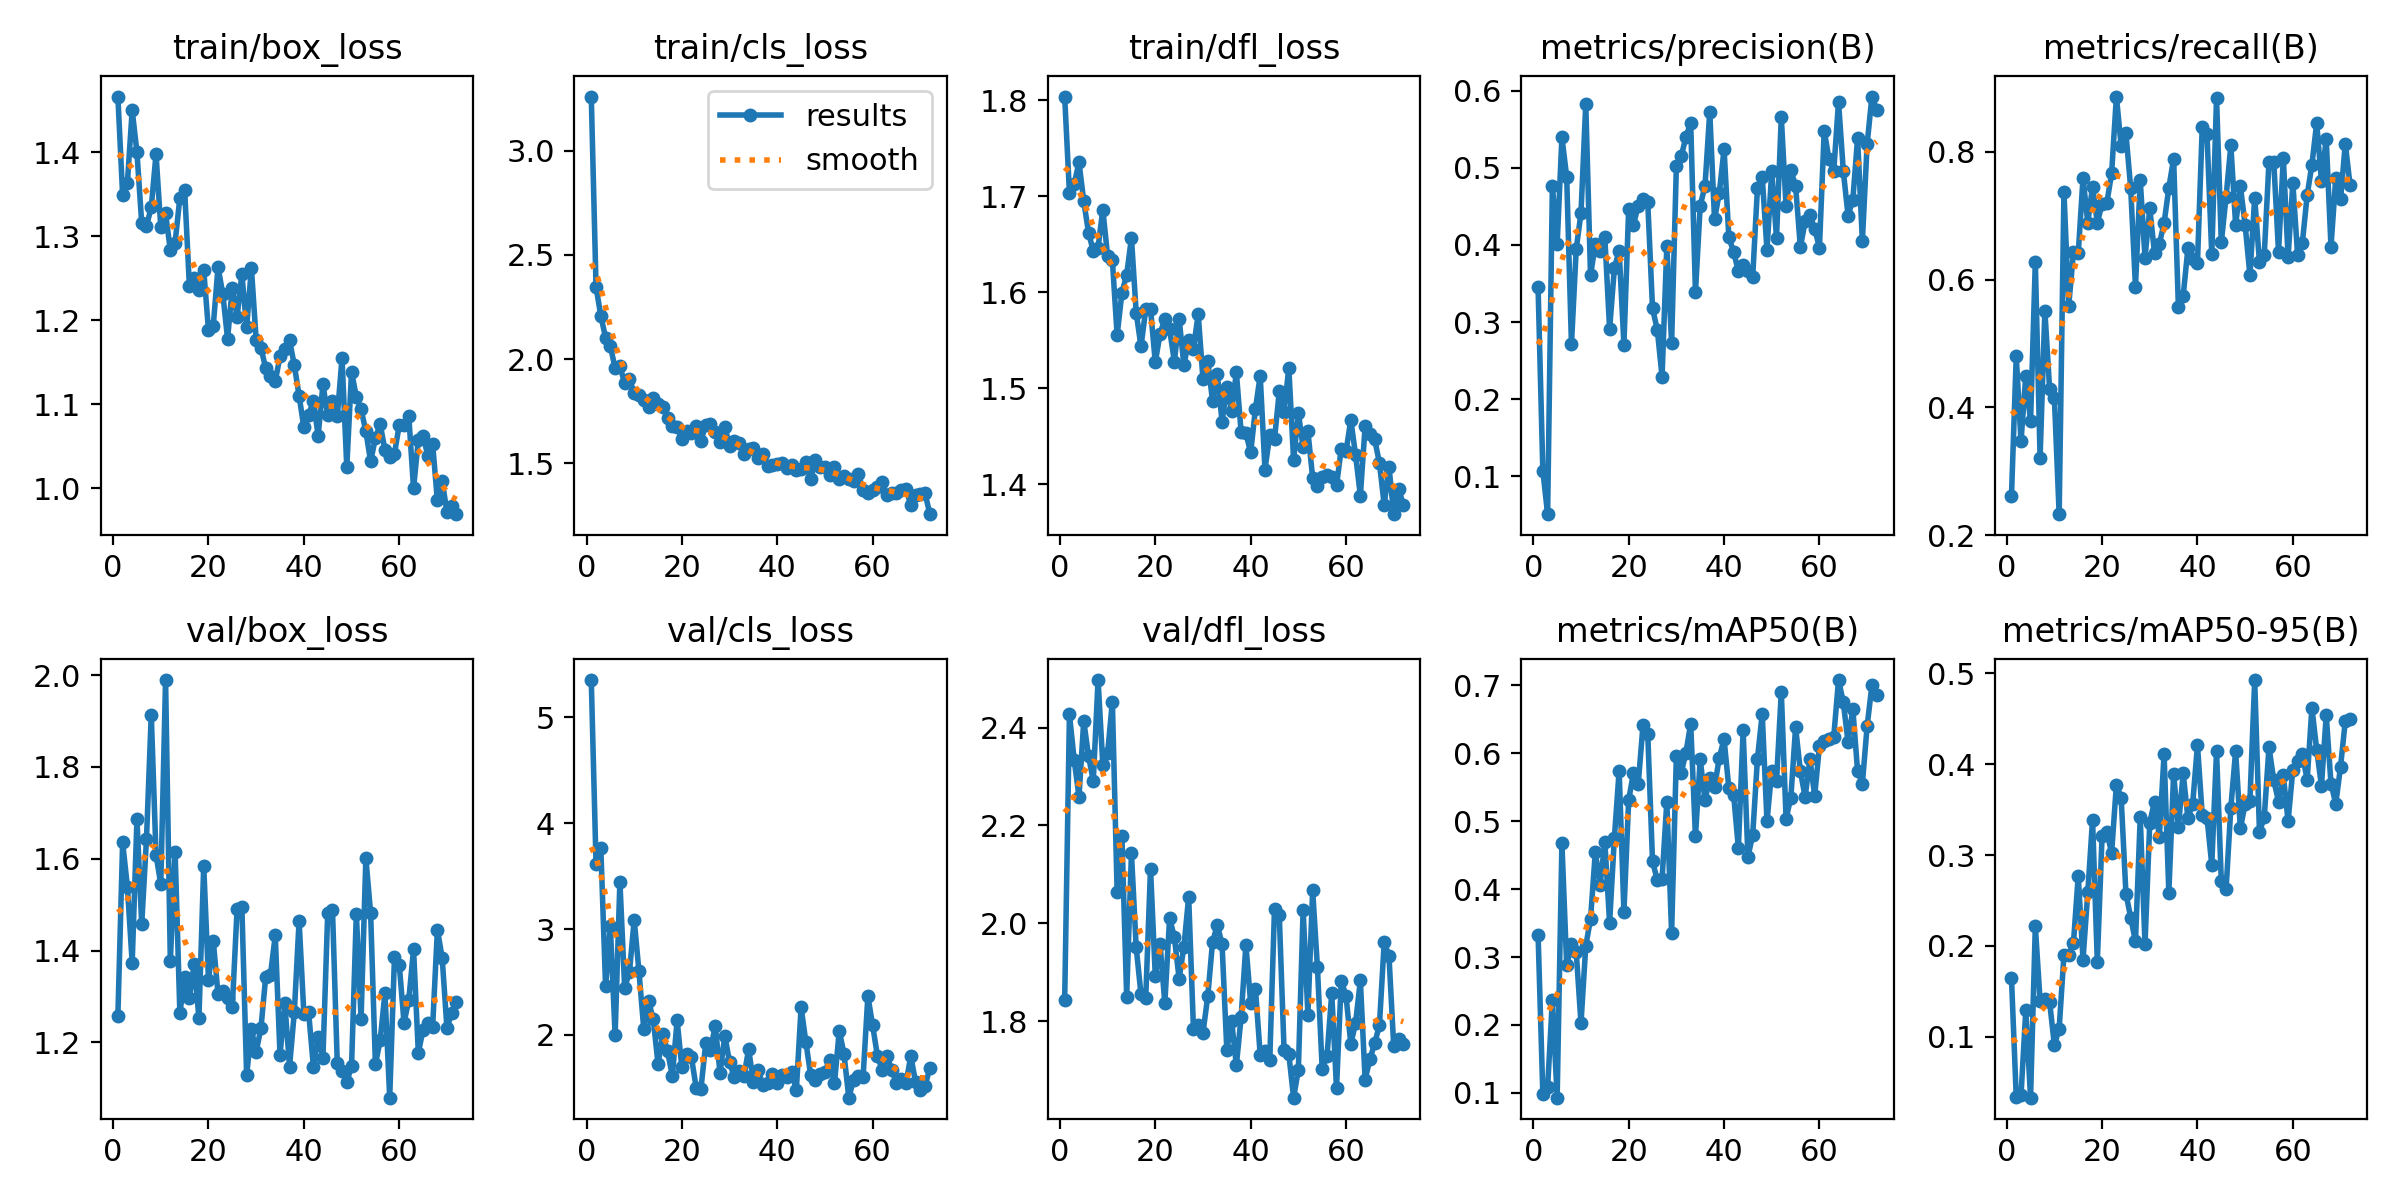

Source data for this figure (header and first rows):
epoch, time, train/box_loss, train/cls_loss, train/dfl_loss, metrics/precision(B), metrics/recall(B), metrics/mAP50(B), metrics/mAP50-95(B), val/box_loss, val/cls_loss, val/dfl_loss, lr/pg0, lr/pg1, lr/pg2
1, 12.39, 1.466, 3.26, 1.804, 0.3452, 0.2613, 0.3331, 0.1646, 1.257, 5.353, 1.843, 0.0004668, 0.0004668, 0.0004668
2, 20.61, 1.349, 2.347, 1.703, 0.1073, 0.4799, 0.09816, 0.03401, 1.635, 3.612, 2.427, 0.0009338, 0.0009338, 0.0009338
3, 29.05, 1.364, 2.208, 1.713, 0.05103, 0.3468, 0.1081, 0.03563, 1.538, 3.769, 2.333, 0.001391, 0.001391, 0.001391
4, 36.71, 1.45, 2.104, 1.735, 0.4764, 0.4492, 0.2374, 0.1291, 1.374, 2.458, 2.259, 0.001387, 0.001387, 0.001387
5, 45.19, 1.4, 2.063, 1.695, 0.401, 0.3779, 0.09283, 0.03306, 1.686, 3.024, 2.414, 0.001372, 0.001372, 0.001372
6, 52.8, 1.315, 1.957, 1.662, 0.5396, 0.6276, 0.4673, 0.2216, 1.458, 1.995, 2.341, 0.001358, 0.001358, 0.001358
7, 60.95, 1.312, 1.967, 1.643, 0.4883, 0.3209, 0.2878, 0.1397, 1.643, 3.449, 2.291, 0.001344, 0.001344, 0.001344
8, 68.77, 1.334, 1.885, 1.647, 0.2713, 0.5514, 0.3187, 0.1413, 1.914, 2.447, 2.497, 0.00133, 0.00133, 0.00133
9, 76.55, 1.398, 1.904, 1.686, 0.3949, 0.4284, 0.3079, 0.1382, 1.608, 2.591, 2.324, 0.001316, 0.001316, 0.001316
10, 84.64, 1.311, 1.839, 1.638, 0.4415, 0.4144, 0.2024, 0.09078, 1.545, 3.087, 2.347, 0.001302, 0.001302, 0.001302
11, 93.08, 1.327, 1.828, 1.633, 0.5829, 0.2326, 0.3164, 0.1091, 1.989, 2.6, 2.453, 0.001288, 0.001288, 0.001288
12, 102.3, 1.283, 1.803, 1.555, 0.3605, 0.7377, 0.356, 0.1898, 1.377, 2.059, 2.064, 0.001273, 0.001273, 0.001273
13, 112.6, 1.292, 1.77, 1.599, 0.4012, 0.5591, 0.4542, 0.1901, 1.616, 2.318, 2.179, 0.001259, 0.001259, 0.001259
14, 121.1, 1.346, 1.812, 1.618, 0.3925, 0.6427, 0.4061, 0.2035, 1.264, 2.149, 1.85, 0.001245, 0.001245, 0.001245
15, 129.9, 1.355, 1.785, 1.657, 0.41, 0.6409, 0.4698, 0.2772, 1.343, 1.722, 2.143, 0.001231, 0.001231, 0.001231
16, 138.3, 1.241, 1.769, 1.579, 0.2909, 0.7594, 0.3502, 0.185, 1.297, 2.004, 1.95, 0.001217, 0.001217, 0.001217
17, 146.8, 1.251, 1.717, 1.544, 0.3699, 0.6893, 0.4758, 0.2589, 1.37, 1.844, 1.855, 0.001203, 0.001203, 0.001203
18, 155.3, 1.236, 1.68, 1.582, 0.3928, 0.7457, 0.5744, 0.3387, 1.253, 1.611, 1.848, 0.001189, 0.001189, 0.001189
19, 163, 1.26, 1.677, 1.583, 0.271, 0.6887, 0.3663, 0.1826, 1.585, 2.137, 2.112, 0.001174, 0.001174, 0.001174
20, 170.3, 1.188, 1.615, 1.527, 0.4472, 0.7188, 0.5315, 0.3211, 1.336, 1.692, 1.892, 0.00116, 0.00116, 0.00116
21, 178.3, 1.193, 1.657, 1.557, 0.4263, 0.72, 0.5711, 0.3249, 1.422, 1.816, 1.958, 0.001146, 0.001146, 0.001146
22, 185.5, 1.263, 1.647, 1.572, 0.451, 0.7666, 0.555, 0.3025, 1.305, 1.789, 1.836, 0.001132, 0.001132, 0.001132
23, 193.2, 1.232, 1.679, 1.562, 0.4592, 0.8867, 0.6412, 0.3774, 1.312, 1.5, 2.011, 0.001118, 0.001118, 0.001118
24, 201.8, 1.178, 1.608, 1.528, 0.4551, 0.8093, 0.6284, 0.3628, 1.296, 1.492, 1.971, 0.001104, 0.001104, 0.001104
25, 209.6, 1.239, 1.686, 1.572, 0.318, 0.8289, 0.441, 0.2576, 1.278, 1.921, 1.887, 0.001089, 0.001089, 0.001089
26, 217.4, 1.204, 1.69, 1.524, 0.29, 0.7431, 0.4134, 0.2313, 1.491, 1.859, 1.952, 0.001075, 0.001075, 0.001075
27, 225.2, 1.255, 1.652, 1.55, 0.2295, 0.5887, 0.4152, 0.2049, 1.495, 2.084, 2.054, 0.001061, 0.001061, 0.001061
28, 232.6, 1.192, 1.601, 1.541, 0.3992, 0.756, 0.5289, 0.3414, 1.128, 1.638, 1.785, 0.001047, 0.001047, 0.001047
29, 240, 1.262, 1.676, 1.577, 0.273, 0.6342, 0.3353, 0.2019, 1.228, 1.992, 1.792, 0.001033, 0.001033, 0.001033
30, 247.4, 1.176, 1.585, 1.51, 0.5024, 0.7114, 0.5965, 0.3357, 1.18, 1.743, 1.776, 0.001019, 0.001019, 0.001019
31, 255.2, 1.167, 1.608, 1.528, 0.5148, 0.641, 0.5707, 0.3588, 1.231, 1.601, 1.85, 0.001005, 0.001005, 0.001005
32, 263.2, 1.143, 1.598, 1.487, 0.5395, 0.6557, 0.6011, 0.3201, 1.343, 1.659, 1.961, 0.0009904, 0.0009904, 0.0009904
33, 271.1, 1.133, 1.545, 1.515, 0.5588, 0.6884, 0.6435, 0.4109, 1.348, 1.608, 1.997, 0.0009763, 0.0009763, 0.0009763
34, 279.1, 1.127, 1.568, 1.465, 0.3387, 0.7439, 0.4777, 0.2582, 1.433, 1.863, 1.957, 0.0009621, 0.0009621, 0.0009621
35, 287.3, 1.157, 1.573, 1.501, 0.451, 0.7894, 0.5911, 0.3893, 1.173, 1.556, 1.741, 0.000948, 0.000948, 0.000948
36, 295, 1.165, 1.526, 1.476, 0.4763, 0.5571, 0.5308, 0.3309, 1.285, 1.665, 1.801, 0.0009339, 0.0009339, 0.0009339
37, 302.8, 1.176, 1.546, 1.517, 0.5726, 0.5739, 0.5636, 0.3898, 1.147, 1.527, 1.709, 0.0009197, 0.0009197, 0.0009197
38, 310.9, 1.146, 1.487, 1.454, 0.4332, 0.6492, 0.5498, 0.3404, 1.266, 1.55, 1.808, 0.0009056, 0.0009056, 0.0009056
39, 318.7, 1.11, 1.491, 1.453, 0.4675, 0.6321, 0.5937, 0.3566, 1.465, 1.634, 1.956, 0.0008914, 0.0008914, 0.0008914
40, 326.2, 1.073, 1.499, 1.433, 0.5244, 0.6262, 0.6207, 0.421, 1.263, 1.543, 1.837, 0.0008773, 0.0008773, 0.0008773
41, 334.3, 1.088, 1.504, 1.478, 0.41, 0.8391, 0.5491, 0.344, 1.265, 1.622, 1.867, 0.0008631, 0.0008631, 0.0008631
42, 342, 1.104, 1.479, 1.513, 0.3913, 0.8275, 0.5392, 0.3411, 1.147, 1.601, 1.731, 0.000849, 0.000849, 0.000849
43, 349.5, 1.062, 1.491, 1.415, 0.3659, 0.6393, 0.461, 0.2892, 1.211, 1.647, 1.739, 0.0008348, 0.0008348, 0.0008348
44, 357.4, 1.124, 1.471, 1.451, 0.3746, 0.8845, 0.6337, 0.4143, 1.167, 1.479, 1.72, 0.0008207, 0.0008207, 0.0008207
45, 365, 1.087, 1.471, 1.447, 0.3668, 0.6584, 0.4477, 0.2709, 1.482, 2.261, 2.03, 0.0008065, 0.0008065, 0.0008065
46, 372.5, 1.104, 1.506, 1.497, 0.3581, 0.7297, 0.4793, 0.2626, 1.489, 1.931, 2.016, 0.0007924, 0.0007924, 0.0007924
47, 380.1, 1.086, 1.423, 1.475, 0.4737, 0.8102, 0.592, 0.3521, 1.156, 1.621, 1.742, 0.0007782, 0.0007782, 0.0007782
48, 387.9, 1.155, 1.516, 1.521, 0.4886, 0.686, 0.658, 0.4143, 1.139, 1.57, 1.733, 0.0007641, 0.0007641, 0.0007641
49, 395.5, 1.025, 1.484, 1.426, 0.3934, 0.7459, 0.4997, 0.3293, 1.113, 1.63, 1.644, 0.0007499, 0.0007499, 0.0007499
50, 403.7, 1.139, 1.484, 1.474, 0.4962, 0.6852, 0.5747, 0.3564, 1.149, 1.652, 1.7, 0.0007358, 0.0007358, 0.0007358
51, 411.3, 1.109, 1.445, 1.439, 0.4088, 0.6069, 0.5598, 0.3598, 1.48, 1.767, 2.028, 0.0007216, 0.0007216, 0.0007216
52, 418.8, 1.094, 1.482, 1.455, 0.566, 0.7282, 0.6904, 0.4924, 1.252, 1.543, 1.813, 0.0007075, 0.0007075, 0.0007075
53, 426.9, 1.068, 1.425, 1.407, 0.4502, 0.6273, 0.504, 0.3254, 1.601, 2.041, 2.067, 0.0006934, 0.0006934, 0.0006934
54, 434.4, 1.032, 1.441, 1.399, 0.4966, 0.6381, 0.5345, 0.3414, 1.481, 1.818, 1.91, 0.0006792, 0.0006792, 0.0006792
55, 441.8, 1.06, 1.424, 1.408, 0.4768, 0.7847, 0.6384, 0.4186, 1.152, 1.407, 1.702, 0.0006651, 0.0006651, 0.0006651
56, 449.9, 1.076, 1.416, 1.41, 0.3971, 0.7848, 0.5737, 0.3822, 1.204, 1.578, 1.728, 0.0006509, 0.0006509, 0.0006509
57, 457.5, 1.046, 1.45, 1.408, 0.4305, 0.6433, 0.5358, 0.3588, 1.308, 1.612, 1.857, 0.0006368, 0.0006368, 0.0006368
58, 465.1, 1.038, 1.372, 1.399, 0.4383, 0.7906, 0.5918, 0.3879, 1.08, 1.604, 1.663, 0.0006226, 0.0006226, 0.0006226
59, 473.1, 1.041, 1.356, 1.437, 0.4213, 0.6353, 0.5375, 0.337, 1.386, 2.368, 1.883, 0.0006085, 0.0006085, 0.0006085
60, 480.8, 1.075, 1.371, 1.434, 0.3965, 0.7509, 0.6108, 0.394, 1.37, 2.089, 1.851, 0.0005943, 0.0005943, 0.0005943
... 12 more rows
